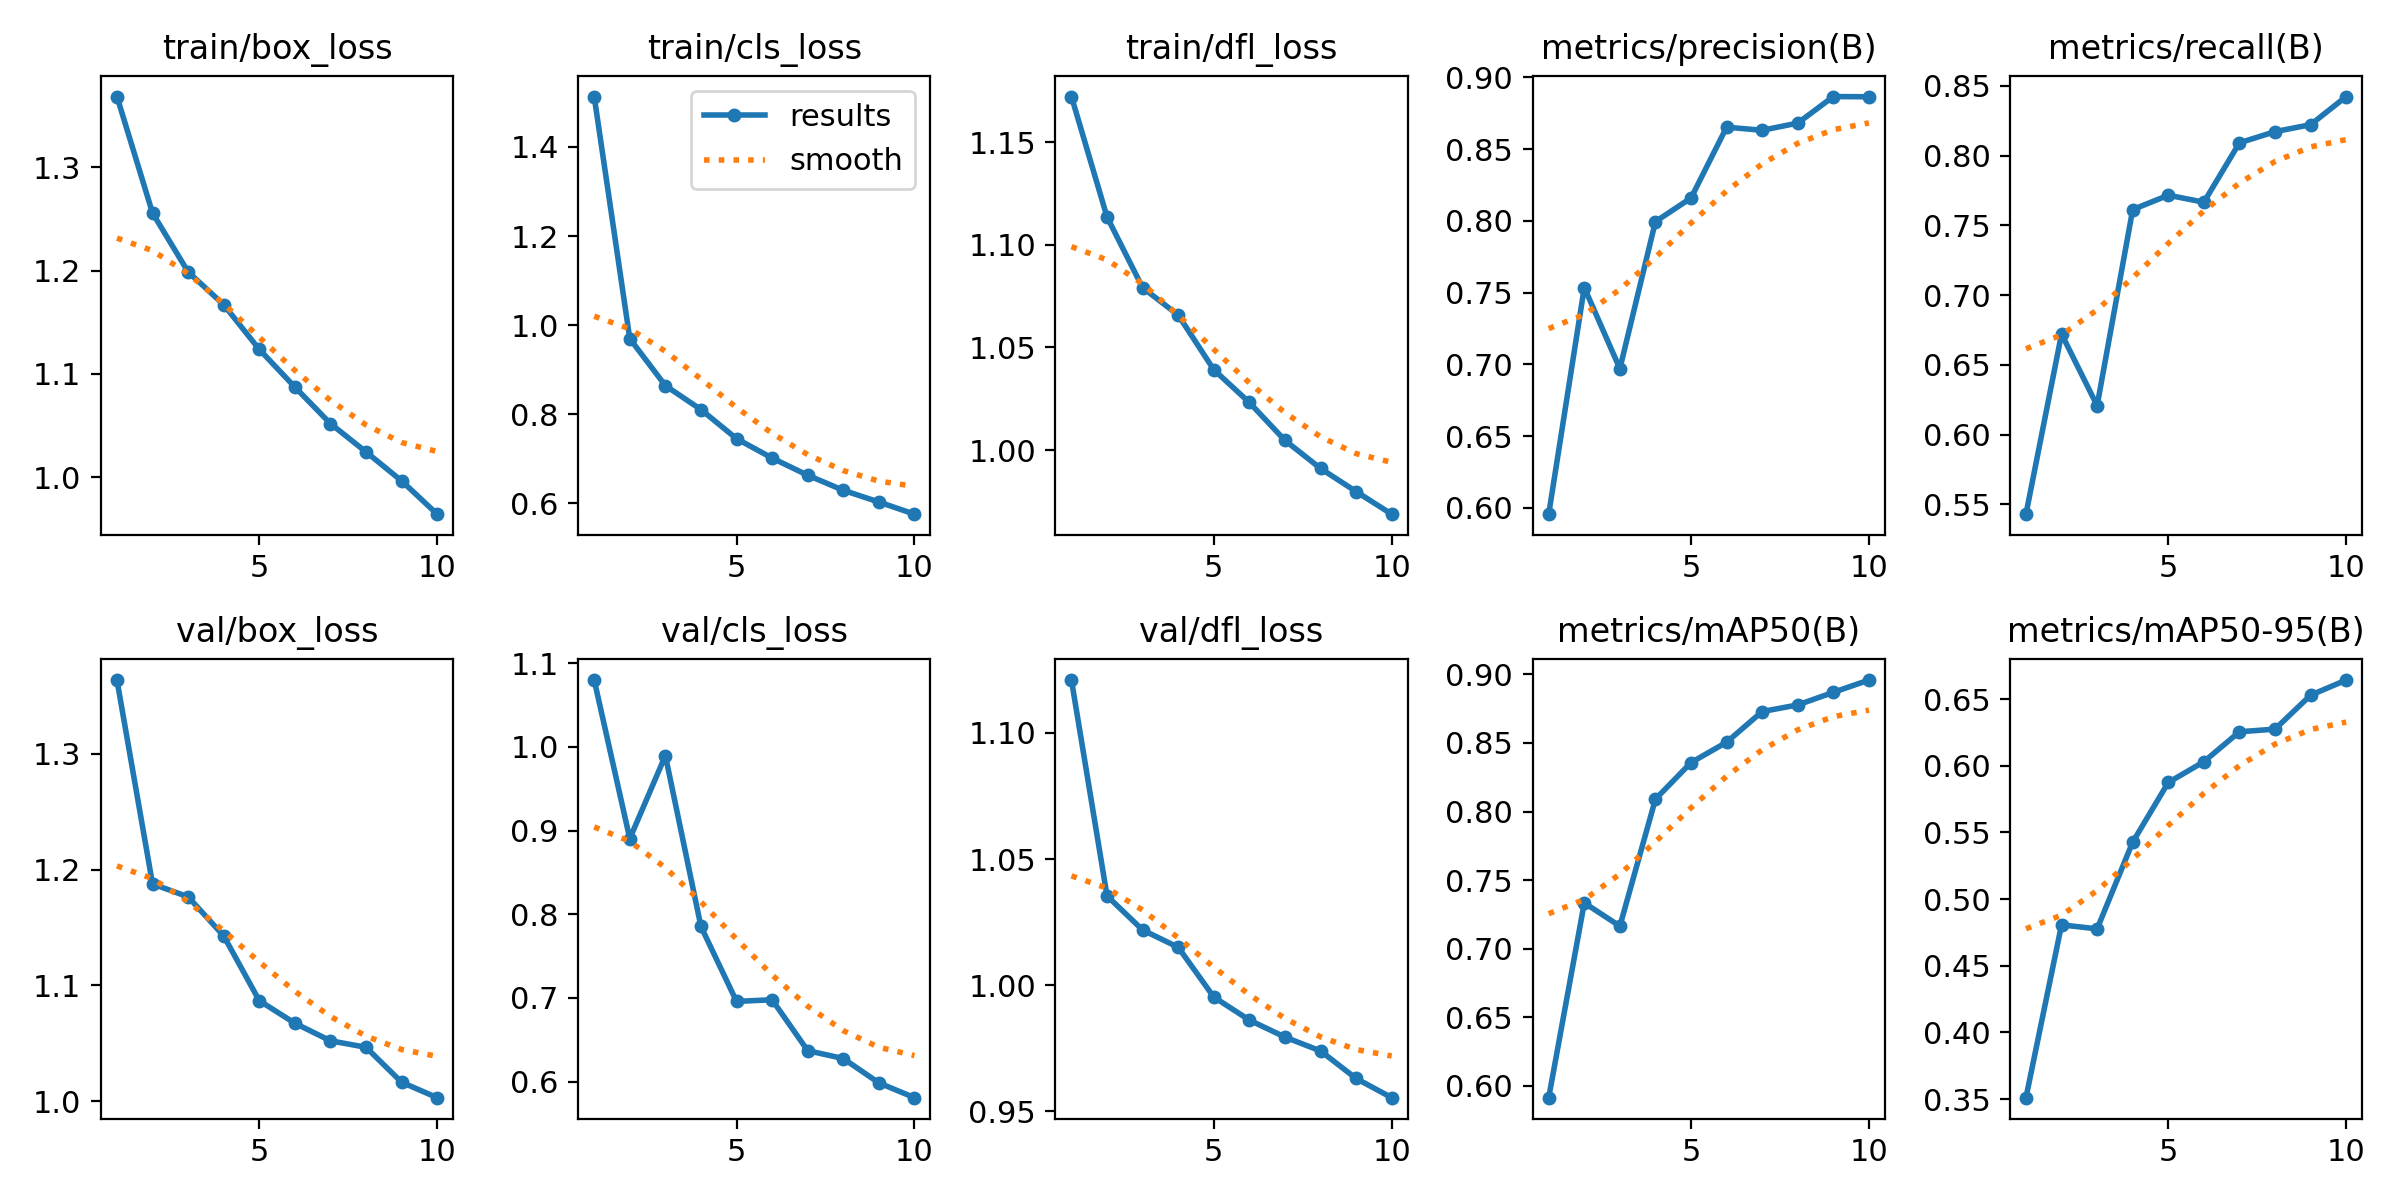

Values plotted in this chart, from the file beside it:
epoch, time, train/box_loss, train/cls_loss, train/dfl_loss, metrics/precision(B), metrics/recall(B), metrics/mAP50(B), metrics/mAP50-95(B), val/box_loss, val/cls_loss, val/dfl_loss, lr/pg0, lr/pg1, lr/pg2
1, 144.7, 1.369, 1.513, 1.172, 0.5956, 0.5431, 0.5914, 0.351, 1.364, 1.08, 1.121, 0.06714, 0.0003319, 0.0003319
2, 277, 1.256, 0.9696, 1.114, 0.7536, 0.6722, 0.7334, 0.4807, 1.188, 0.8903, 1.035, 0.03407, 0.0005994, 0.0005994
3, 409.2, 1.199, 0.8642, 1.079, 0.697, 0.6209, 0.7165, 0.4777, 1.176, 0.9894, 1.022, 0.0009415, 0.0008009, 0.0008009
4, 542.3, 1.167, 0.8104, 1.066, 0.7995, 0.7614, 0.809, 0.5427, 1.143, 0.7854, 1.015, 0.000703, 0.000703, 0.000703
5, 675.6, 1.124, 0.7451, 1.039, 0.816, 0.7717, 0.8357, 0.5875, 1.087, 0.6959, 0.9953, 0.000604, 0.000604, 0.000604
6, 805.1, 1.087, 0.7016, 1.023, 0.8653, 0.7667, 0.8505, 0.6031, 1.067, 0.6979, 0.9862, 0.000505, 0.000505, 0.000505
7, 937.7, 1.052, 0.663, 1.005, 0.8632, 0.8092, 0.8729, 0.6255, 1.052, 0.6371, 0.9794, 0.000406, 0.000406, 0.000406
8, 1068, 1.025, 0.6292, 0.991, 0.8682, 0.8173, 0.8777, 0.6275, 1.046, 0.6277, 0.9739, 0.000307, 0.000307, 0.000307
9, 1199, 0.9965, 0.6029, 0.9798, 0.8867, 0.8222, 0.8869, 0.653, 1.016, 0.5986, 0.963, 0.000208, 0.000208, 0.000208
10, 1329, 0.9643, 0.5756, 0.9687, 0.8865, 0.8424, 0.8958, 0.6643, 1.003, 0.5809, 0.9554, 0.000109, 0.000109, 0.000109
